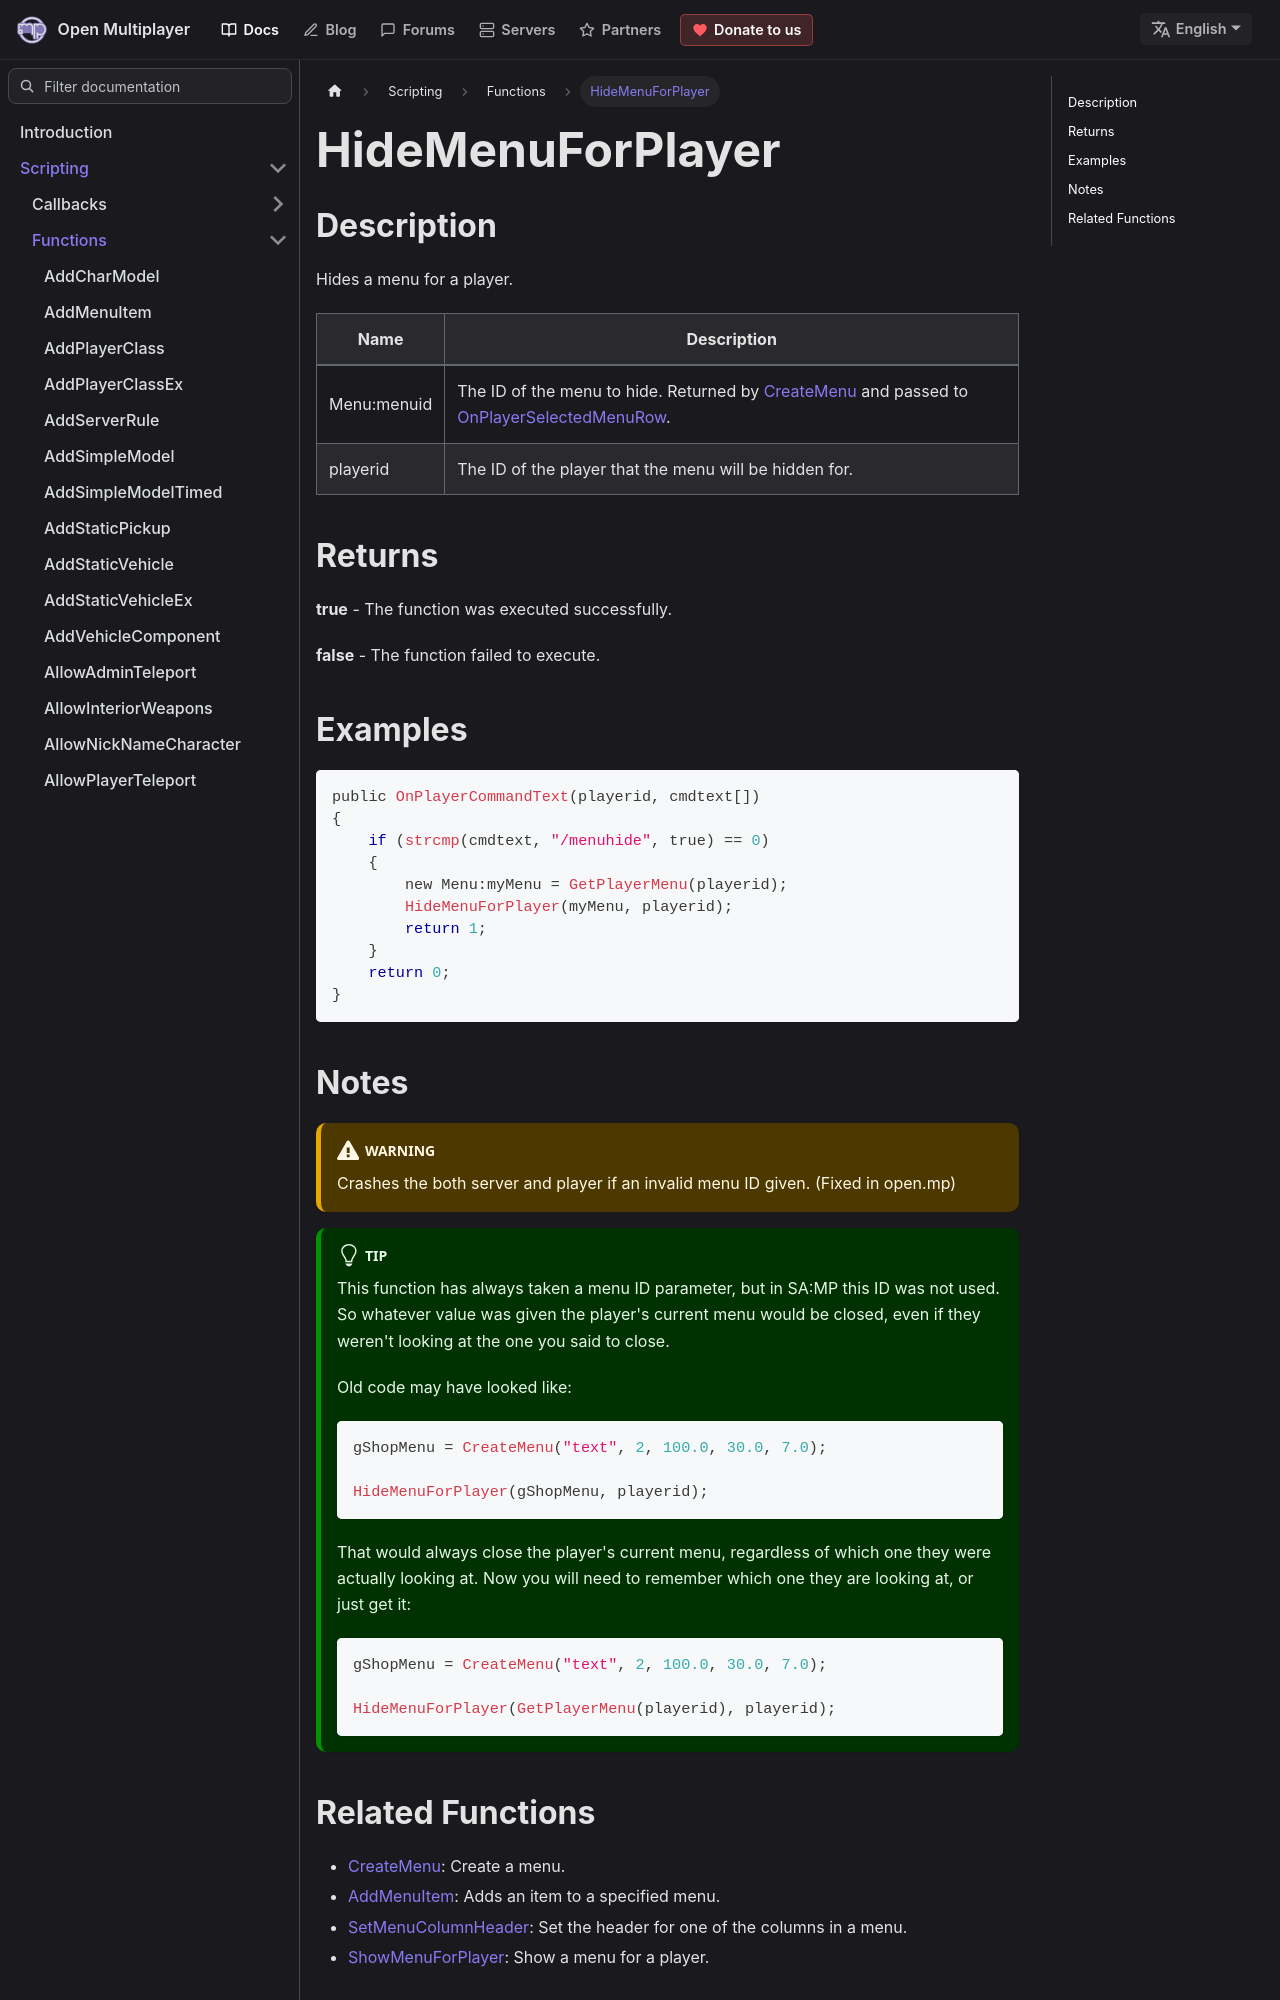

repository: openmultiplayer/web · page: docs/scripting/functions/HideMenuForPlayer.html · generator: docusaurus

---
title: HideMenuForPlayer
sidebar_label: HideMenuForPlayer
description: Hides a menu for a player.
tags: ["player", "menu"]
---

## Description

Hides a menu for a player.

| Name        | Description                                                                                                                                     |
| ----------- | ----------------------------------------------------------------------------------------------------------------------------------------------- |
| Menu:menuid | The ID of the menu to hide. Returned by [CreateMenu](CreateMenu) and passed to [OnPlayerSelectedMenuRow](../callbacks/OnPlayerSelectedMenuRow). |
| playerid    | The ID of the player that the menu will be hidden for.                                                                                          |

## Returns

**true** - The function was executed successfully.

**false** - The function failed to execute.

## Examples

```c
public OnPlayerCommandText(playerid, cmdtext[])
{
    if (strcmp(cmdtext, "/menuhide", true) == 0)
    {
        new Menu:myMenu = GetPlayerMenu(playerid);
        HideMenuForPlayer(myMenu, playerid);
        return 1;
    }
    return 0;
}
```
